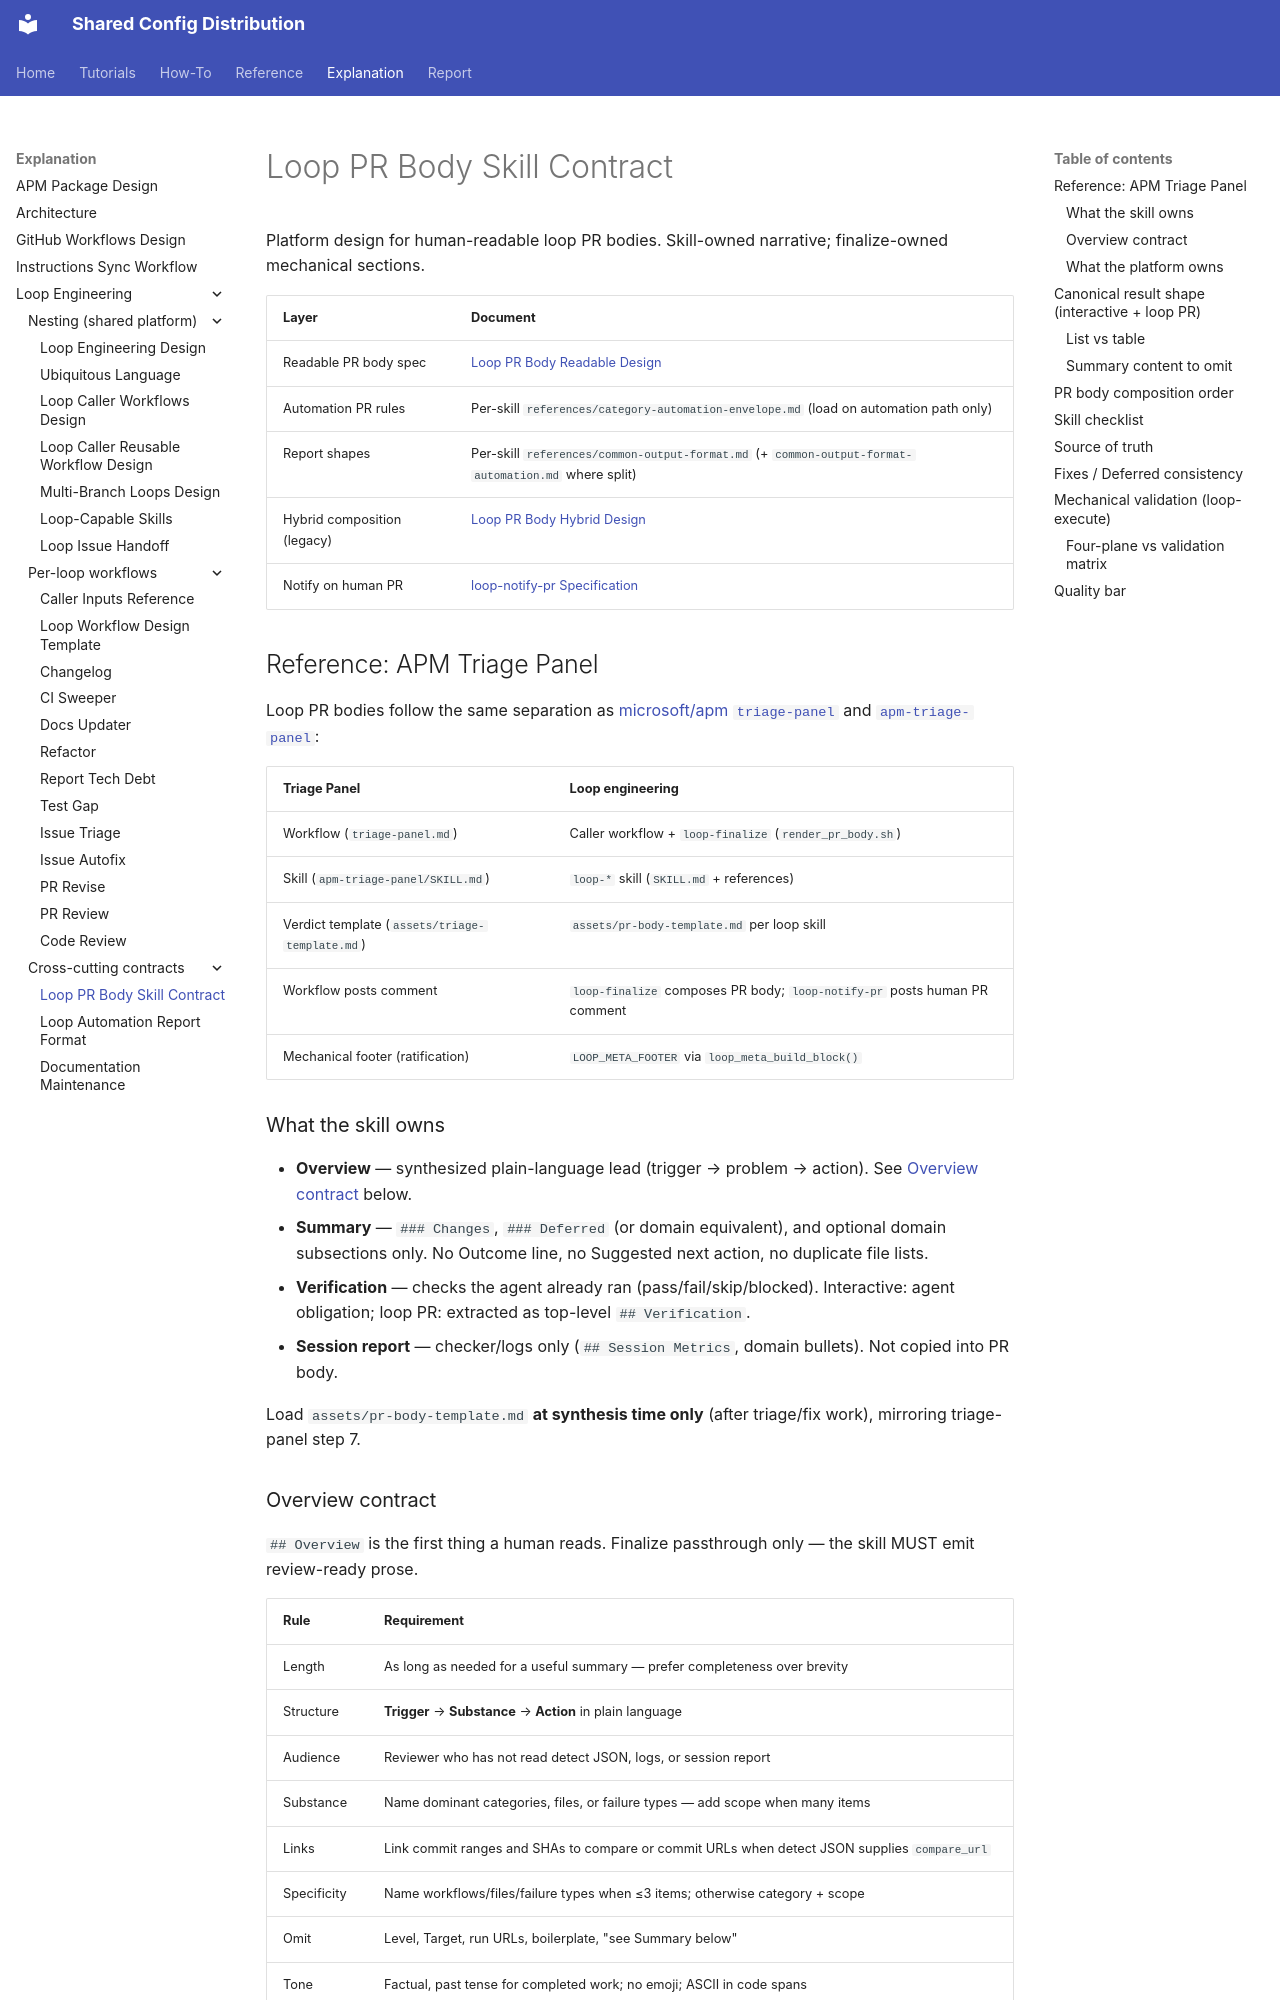

repository: y-miyazaki/config · page: explanation/loop-engineering/loop-pr-body-skill-contract/index.html · generator: mkdocs

# Loop PR Body Skill Contract

Platform design for human-readable loop PR bodies. Skill-owned narrative; finalize-owned mechanical sections.

| Layer                       | Document                                                                                            |
| --------------------------- | --------------------------------------------------------------------------------------------------- |
| Readable PR body spec       | [Loop PR Body Readable Design](../../superpowers/specs/2026-07-21-loop-pr-body-readable-design.md)  |
| Automation PR rules         | Per-skill `references/category-automation-envelope.md` (load on automation path only)               |
| Report shapes               | Per-skill `references/common-output-format.md` (+ `common-output-format-automation.md` where split) |
| Hybrid composition (legacy) | [Loop PR Body Hybrid Design](../../superpowers/specs/2026-07-17-loop-pr-body-hybrid-design.md)      |
| Notify on human PR          | [loop-notify-pr Specification](../../reference/loop-notify-pr-specification.md)                     |

## Reference: APM Triage Panel

Loop PR bodies follow the same separation as [microsoft/apm `triage-panel`](https://github.com/microsoft/apm/blob/main/.github/workflows/triage-panel.md) and [`apm-triage-panel`](https://github.com/microsoft/apm/tree/main/.agents/skills/apm-triage-panel):

| Triage Panel                                   | Loop engineering                                                          |
| ---------------------------------------------- | ------------------------------------------------------------------------- |
| Workflow (`triage-panel.md`)                   | Caller workflow + `loop-finalize` (`render_pr_body.sh`)                   |
| Skill (`apm-triage-panel/SKILL.md`)            | `loop-*` skill (`SKILL.md` + references)                                  |
| Verdict template (`assets/triage-template.md`) | `assets/pr-body-template.md` per loop skill                               |
| Workflow posts comment                         | `loop-finalize` composes PR body; `loop-notify-pr` posts human PR comment |
| Mechanical footer (ratification)               | `LOOP_META_FOOTER` via `loop_meta_build_block()`                          |

### What the skill owns

- **Overview** — synthesized plain-language lead (trigger → problem → action). See [Overview contract](#overview-contract) below.
- **Summary** — `### Changes`, `### Deferred` (or domain equivalent), and optional domain subsections only. No Outcome line, no Suggested next action, no duplicate file lists.
- **Verification** — checks the agent already ran (pass/fail/skip/blocked). Interactive: agent obligation; loop PR: extracted as top-level `## Verification`.
- **Session report** — checker/logs only (`## Session Metrics`, domain bullets). Not copied into PR body.

Load `assets/pr-body-template.md` **at synthesis time only** (after triage/fix work), mirroring triage-panel step 7.
